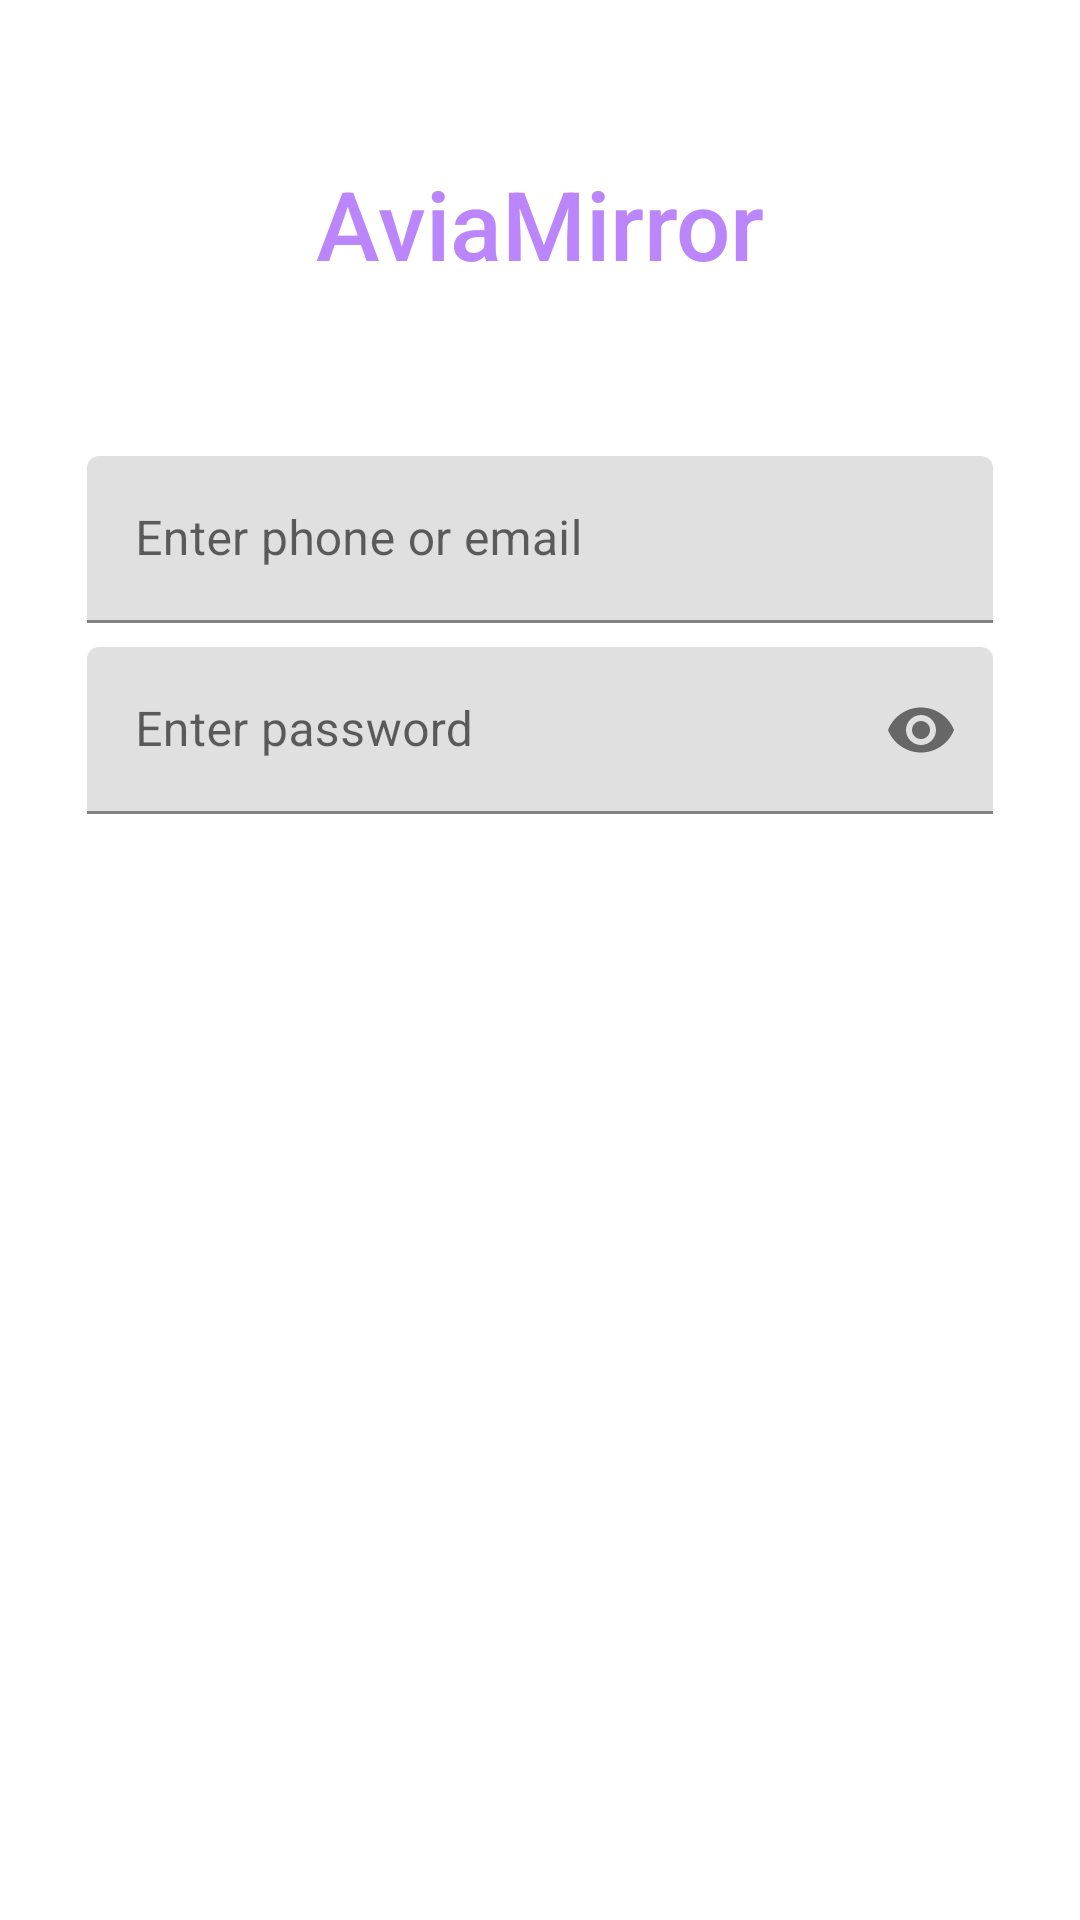

Reconstruct the res/layout file that produces this screen, plus the resources it refers to.
<!-- AndroidManifest.xml: application theme Theme.AviaMirror -->
<!-- res/layout/fragment_auth.xml -->
<?xml version="1.0" encoding="utf-8"?>
<android.widget.ScrollView xmlns:android="http://schemas.android.com/apk/res/android"
    xmlns:app="http://schemas.android.com/apk/res-auto"
    xmlns:tools="http://schemas.android.com/tools"
    android:layout_width="match_parent"
    android:layout_height="match_parent">

    <androidx.constraintlayout.widget.ConstraintLayout
        android:id="@+id/container"
        android:layout_width="match_parent"
        android:layout_height="match_parent"
        android:padding="@dimen/fragment_auth_padding">

        <com.google.android.material.textview.MaterialTextView
            android:id="@+id/app_name"
            android:layout_width="wrap_content"
            android:layout_height="wrap_content"
            android:layout_marginStart="24dp"
            android:layout_marginTop="48dp"
            android:layout_marginEnd="24dp"
            android:fontFamily="sans-serif-medium"
            android:text="@string/app_name"
            android:textColor="@color/purple_200"
            android:textSize="32sp"
            app:layout_constraintEnd_toEndOf="parent"
            app:layout_constraintHorizontal_bias="0.5"
            app:layout_constraintStart_toStartOf="parent"
            app:layout_constraintTop_toTopOf="parent" />

        <com.google.android.material.textfield.TextInputLayout
            android:id="@+id/username_input_layout"
            android:layout_width="0dp"
            android:layout_height="wrap_content"
            android:layout_marginStart="24dp"
            android:layout_marginTop="56dp"
            android:layout_marginEnd="24dp"
            android:autofillHints="@string/prompt_email"
            android:hint="@string/prompt_email"
            android:inputType="phone|textEmailAddress"
            android:selectAllOnFocus="true"
            app:layout_constraintEnd_toEndOf="parent"
            app:layout_constraintStart_toStartOf="parent"
            app:layout_constraintTop_toBottomOf="@id/app_name">

            <com.google.android.material.textfield.TextInputEditText
                android:id="@+id/username"
                android:layout_width="match_parent"
                android:layout_height="match_parent" />
        </com.google.android.material.textfield.TextInputLayout>

        <com.google.android.material.textfield.TextInputLayout
            android:id="@+id/password_input_layout"
            android:layout_width="0dp"
            android:layout_height="wrap_content"
            android:layout_marginStart="24dp"
            android:layout_marginTop="8dp"
            android:layout_marginEnd="24dp"
            android:autofillHints="@string/prompt_password"
            android:hint="@string/prompt_password"
            android:imeOptions="actionDone"
            android:inputType="textPassword"
            android:selectAllOnFocus="true"
            app:endIconMode="password_toggle"
            app:layout_constraintEnd_toEndOf="parent"
            app:layout_constraintStart_toStartOf="parent"
            app:layout_constraintTop_toBottomOf="@+id/username_input_layout">

            <com.google.android.material.textfield.TextInputEditText
                android:id="@+id/password"
                android:layout_width="match_parent"
                android:layout_height="match_parent"
                android:inputType="textPassword" />
        </com.google.android.material.textfield.TextInputLayout>

        <Button
            android:id="@+id/loginOrRegister"
            style="@style/Widget.MaterialComponents.Button"
            android:layout_width="wrap_content"
            android:layout_height="wrap_content"
            android:layout_gravity="start"
            android:layout_marginStart="48dp"
            android:layout_marginTop="8dp"
            android:layout_marginEnd="48dp"
            android:backgroundTint="@color/purple_500"
            android:enabled="true"
            android:text="@string/sign_in"
            android:textColor="@color/white"
            app:layout_constraintBottom_toBottomOf="parent"
            app:layout_constraintEnd_toEndOf="parent"
            app:layout_constraintStart_toStartOf="parent"
            app:layout_constraintTop_toBottomOf="@+id/password_input_layout"
            app:layout_constraintVertical_bias="0.1" />

        <ProgressBar
            android:id="@+id/loading"
            android:layout_width="wrap_content"
            android:layout_height="wrap_content"
            android:layout_gravity="center"
            android:layout_marginStart="32dp"
            android:layout_marginTop="64dp"
            android:layout_marginEnd="32dp"
            android:layout_marginBottom="64dp"
            android:visibility="gone"
            app:layout_constraintBottom_toBottomOf="parent"
            app:layout_constraintEnd_toEndOf="@+id/password_input_layout"
            app:layout_constraintStart_toStartOf="@+id/password_input_layout"
            app:layout_constraintTop_toTopOf="parent"
            app:layout_constraintVertical_bias="0.3" />

    </androidx.constraintlayout.widget.ConstraintLayout>

</android.widget.ScrollView>
<!-- resources referenced by this layout -->
<resources>
  <dimen name="fragment_auth_padding">5dp</dimen>
  <string name="app_name">AviaMirror</string>
  <string name="prompt_email">Enter phone or email</string>
  <string name="prompt_password">Enter password</string>
  <string name="sign_in">Sign in</string>
  <style name="Theme.AviaMirror" parent="Theme.MaterialComponents.DayNight.DarkActionBar">
          
          <item name="colorPrimary">@color/purple_500</item>
          <item name="colorPrimaryVariant">@color/purple_700</item>
          <item name="colorOnPrimary">@color/white</item>
          
          <item name="colorSecondary">@color/teal_200</item>
          <item name="colorSecondaryVariant">@color/teal_700</item>
          <item name="colorOnSecondary">@color/black</item>
          
          <item name="android:statusBarColor" tools:targetApi="l">?attr/colorPrimaryVariant</item>
          
      </style>
  <!-- not gathered from this repository: default colours our renderer supplied (Android Studio template values) -->
  <color name="purple_200">#FFBB86FC</color>
  <color name="purple_500">#FF6200EE</color>
  <color name="purple_700">#FF3700B3</color>
  <color name="teal_200">#FF03DAC5</color>
  <color name="teal_700">#FF018786</color>
  <color name="black">#FF000000</color>
  <color name="white">#FFFFFFFF</color>
</resources>
